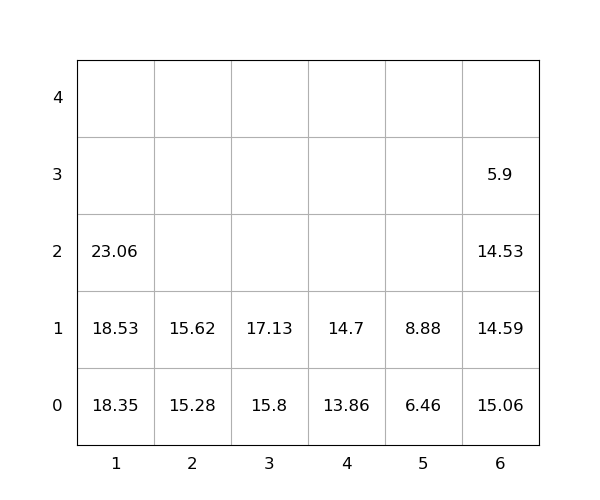

The table this chart was drawn from, first rows:
idx, loc_x, loc_y, loc_z, weight, seq, emerg, reloc, size(ft)
1, 1, 0, 0, 18.35, 0, 0, 0, 20
2, 3, 0, 0, 15.8, 0, 0, 0, 20
3, 2, 0, 0, 15.28, 0, 0, 0, 20
4, 6, 0, 0, 15.06, 1, 0, 1.0, 20
5, 6, 0, 1, 14.59, 2, 0, 1.0, 20
6, 1, 0, 1, 18.53, 3, 0, 0, 20
7, 3, 0, 1, 17.13, 4, 0, 0, 20
8, 2, 0, 1, 15.62, 5, 0, 0, 20
9, 6, 0, 2, 14.53, 6, 0, 1.0, 20
10, 1, 0, 2, 23.06, 7, 0, 0, 20
11, 5, 0, 0, 6.46, 8, 0, 0, 20
12, 4, 0, 0, 13.86, 9, 0, 0, 20
13, 5, 0, 1, 8.88, 10, 0, 0, 20
14, 6, 0, 3, 5.9, 11, 0, 1.0, 20
15, 4, 0, 1, 14.7, 12, 0, 0, 20
